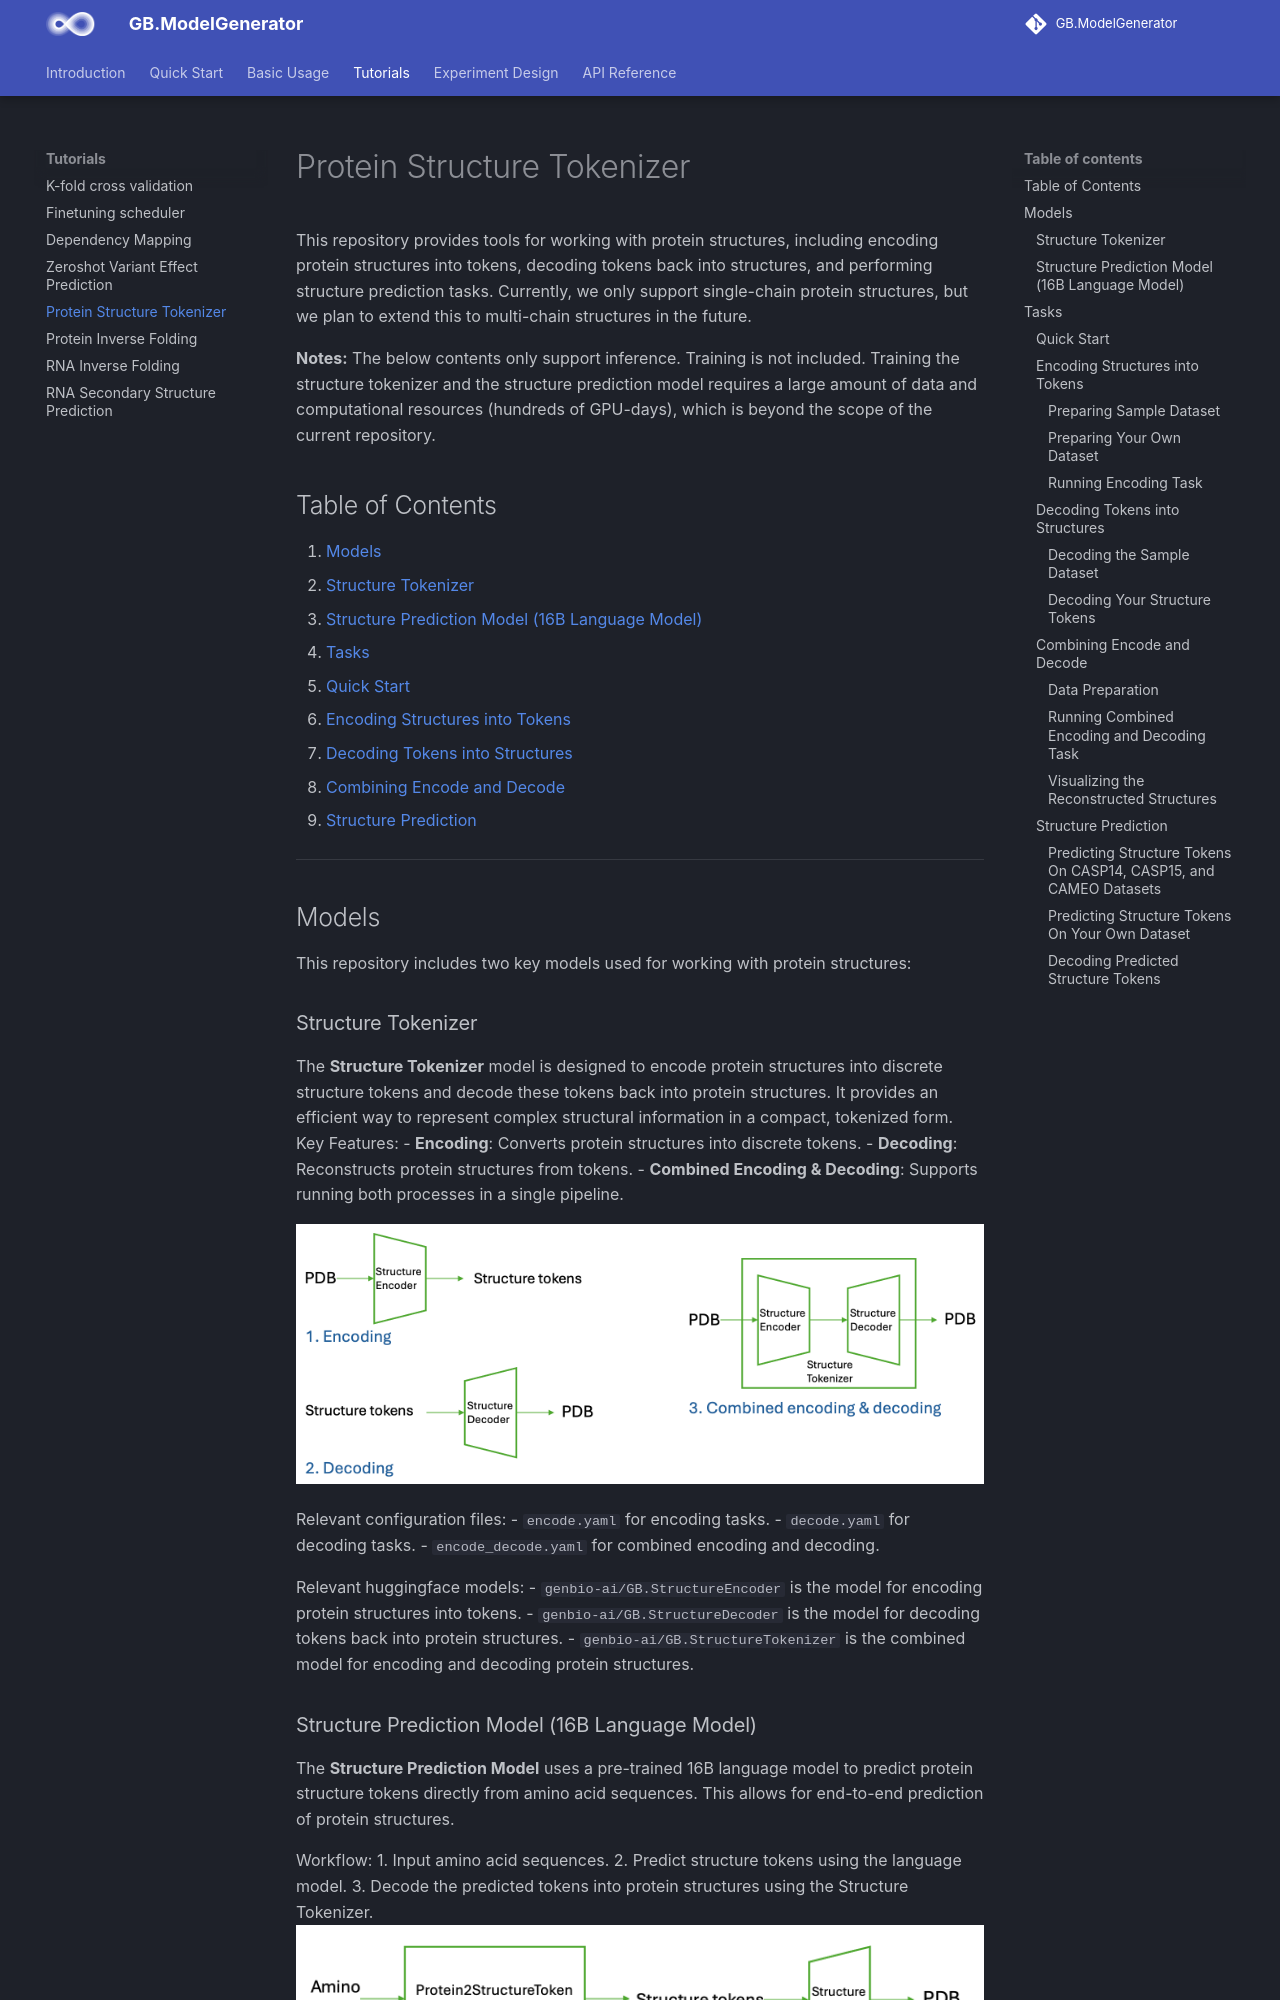

repository: genbio-ai/ModelGenerator · page: tutorials/structure_tokenizer/index.html · generator: mkdocs

# Protein Structure Tokenizer

This repository provides tools for working with protein structures, including encoding protein structures into tokens, decoding tokens back into structures, and performing structure prediction tasks. Currently, we only support single-chain protein structures, but we plan to extend this to multi-chain structures in the future.

**Notes:**
The below contents only support inference. Training is not included. Training the structure tokenizer and the structure prediction model requires a large amount of data and computational resources (hundreds of GPU-days), which is beyond the scope of the current repository.

## Table of Contents

1. [Models](#models)
   - [Structure Tokenizer](#structure-tokenizer)
   - [Structure Prediction Model (16B Language Model)](#structure-prediction-model)
2. [Tasks](#tasks)
   - [Quick Start](#quick-start)
   - [Encoding Structures into Tokens](#encoding-structures-into-tokens)
   - [Decoding Tokens into Structures](#decoding-tokens-into-structures)
   - [Combining Encode and Decode](#combining-encode-and-decode)
   - [Structure Prediction](#structure-prediction)

---

## Models

This repository includes two key models used for working with protein structures:

### Structure Tokenizer


The **Structure Tokenizer** model is designed to encode protein structures into discrete structure tokens and decode these tokens back into protein structures. It provides an efficient way to represent complex structural information in a compact, tokenized form.
Key Features:
- **Encoding**: Converts protein structures into discrete tokens.
- **Decoding**: Reconstructs protein structures from tokens.
- **Combined Encoding & Decoding**: Supports running both processes in a single pipeline.

![Structure Tokenizer](../assets/images/structure_tokenizer/structure_tokenizer.png)

Relevant configuration files:
- `encode.yaml` for encoding tasks.
- `decode.yaml` for decoding tasks.
- `encode_decode.yaml` for combined encoding and decoding.

Relevant huggingface models:
- `genbio-ai/GB.StructureEncoder` is the model for encoding protein structures into tokens.
- `genbio-ai/GB.StructureDecoder` is the model for decoding tokens back into protein structures.
- `genbio-ai/GB.StructureTokenizer` is the combined model for encoding and decoding protein structures.

### Structure Prediction Model (16B Language Model)

The **Structure Prediction Model** uses a pre-trained 16B language model to predict protein structure tokens directly from amino acid sequences. This allows for end-to-end prediction of protein structures.

Workflow:
1. Input amino acid sequences.
2. Predict structure tokens using the language model.
3. Decode the predicted tokens into protein structures using the Structure Tokenizer.
![Structure Prediction Model](../assets/images/structure_tokenizer/structure_prediction_model.png)

Relevant configuration files:
- `protein2structoken_16b.yaml` for predicting structure tokens from amino acid sequences.
- `decode.yaml` for decoding predicted tokens into structures.

Relevant huggingface models:
- `genbio-ai/GB.Protein2StructureToken-16B` is the model for predicting protein structure tokens from amino acid sequences.
- `genbio-ai/GB.StructureDecoder` is the model for decoding predicted tokens back into protein structures.

<!-- ## Setup

Make sure all dependencies are installed, including the ModelGenerator (`mgen`) framework.
For pulling dataset from huggingface, you need `huggingface-hub` installed. -->

## Tasks
